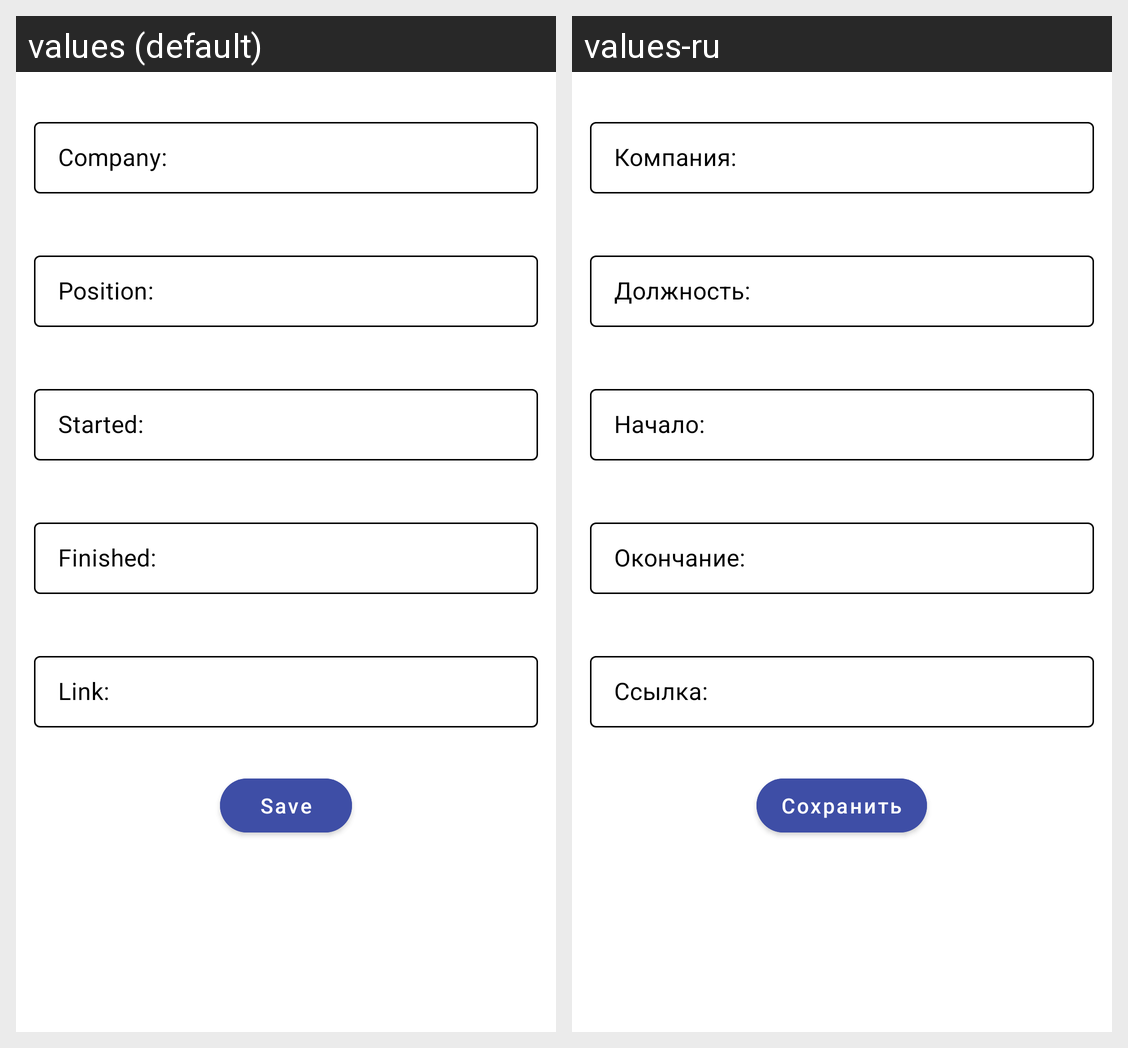

Strings drawn on this Android screen and how each of the app's shown locales translates them:
Android screen res/layout/fragment_new_job.xml rendered under 2 locales, left to right: values (default), values-ru. Device: Nexus 5 (rendered at 1080×1920; each locale shown at half size, 540×960, under a caption strip naming it); theme AppTheme.
Strings drawn on this screen, with the default value and each locale's value (text and hints the layout hard-codes, and strings that could not be matched under every locale, appear in the picture but are not listed):

company
  values: Company:
  values-ru: Компания: 

position
  values: Position:
  values-ru: Должность:

started
  values: Started:
  values-ru: Начало:

finished
  values: Finished:
  values-ru: Окончание:

link
  values: Link:
  values-ru: Ссылка:

save
  values: Save
  values-ru: Сохранить
